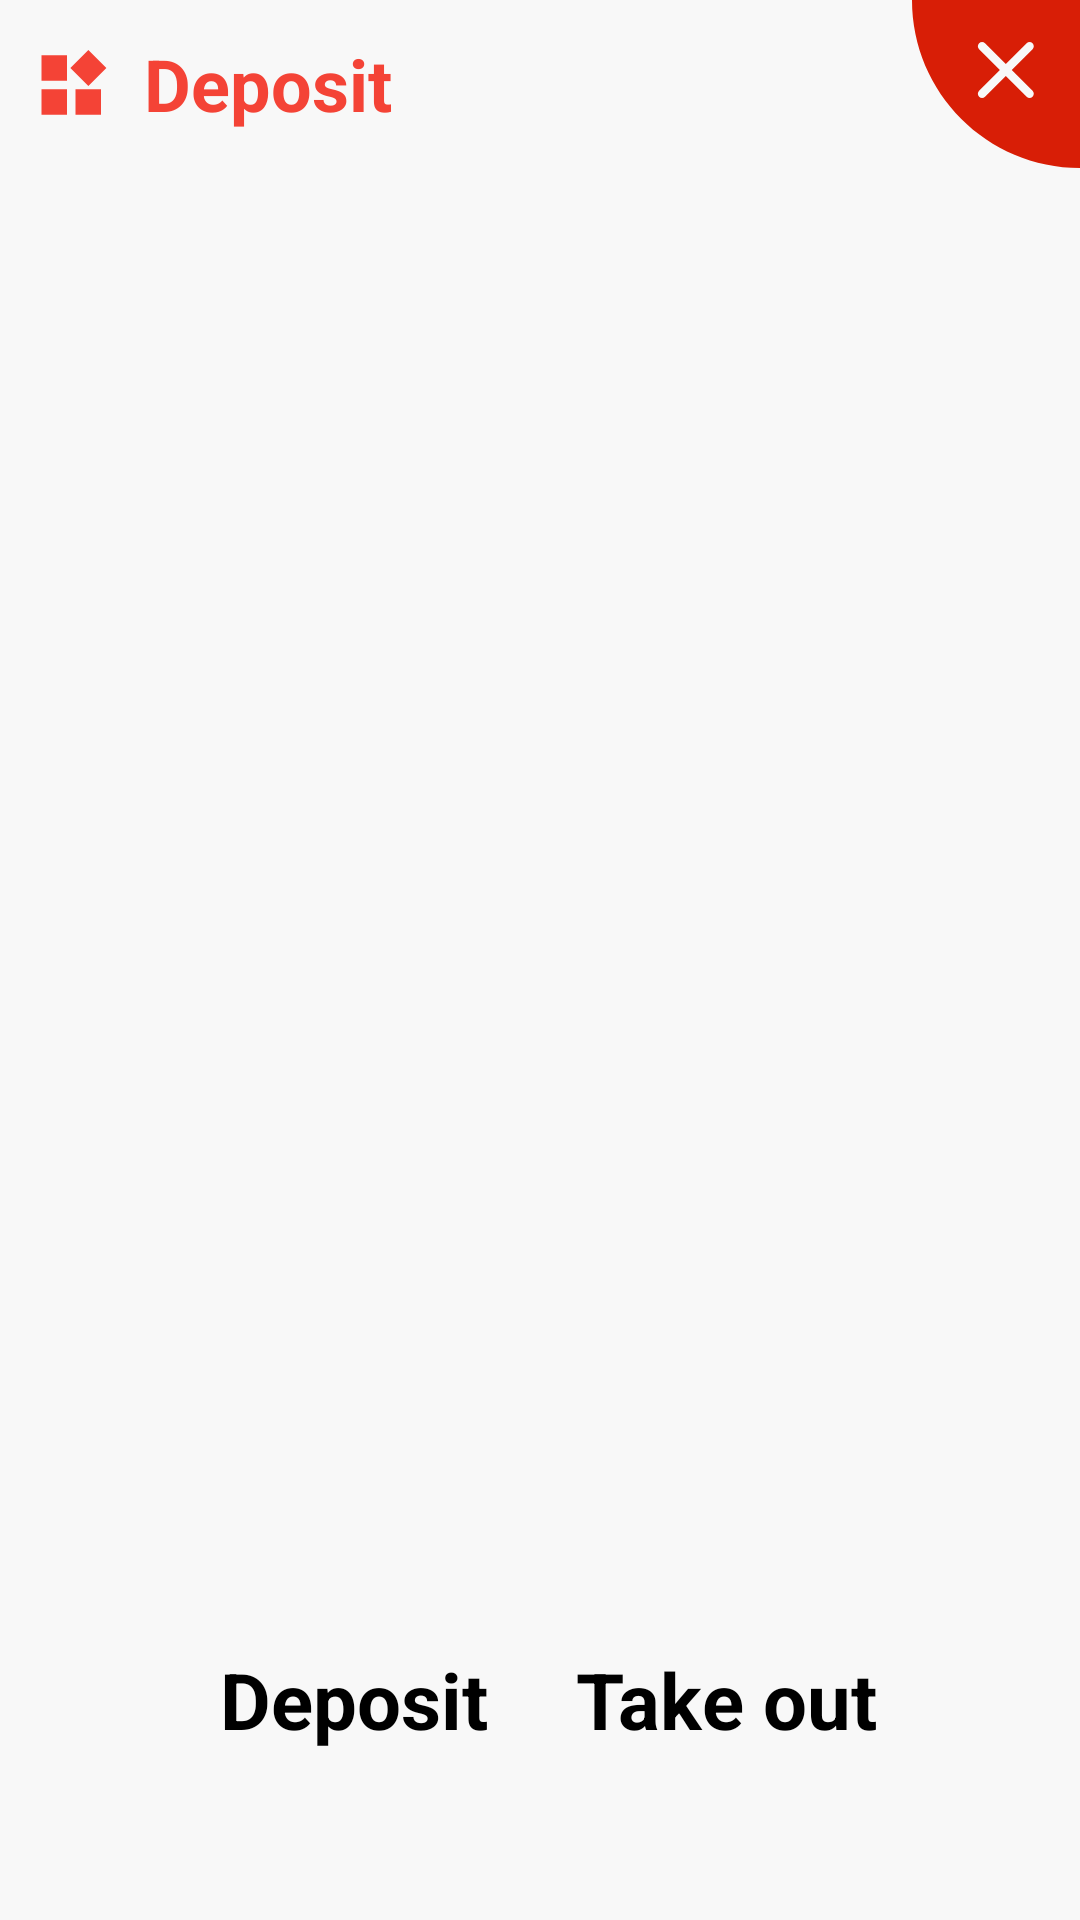

This screen was rendered from an Android layout file. Write that file and the resources it references.
<!-- AndroidManifest.xml: application theme AppTheme -->
<!-- res/layout/dialog_deposit.xml -->
<?xml version="1.0" encoding="utf-8"?>
<LinearLayout xmlns:android="http://schemas.android.com/apk/res/android"
    xmlns:app="http://schemas.android.com/apk/res-auto"
    xmlns:tools="http://schemas.android.com/tools"
    android:layout_width="match_parent"
    android:layout_height="match_parent"
    android:background="#f8f8f8"
    android:orientation="vertical">

    <LinearLayout
        android:layout_width="match_parent"
        android:layout_height="wrap_content"
        android:gravity="center"
        android:orientation="horizontal"
        android:paddingLeft="12dp">

        <ImageView
            android:id="@+id/iv_title"
            android:layout_width="wrap_content"
            android:layout_height="wrap_content"
            android:src="@drawable/ic_titile" />

        <TextView
            android:id="@+id/tv_title"
            android:layout_width="0dp"
            android:layout_height="wrap_content"
            android:layout_weight="1"
            android:paddingLeft="12dp"
            android:text="@string/deposit"
            android:textColor="@color/md_red_500"
            android:textSize="24sp"
            android:textStyle="bold" />

        <TextView
            android:id="@+id/tv_time"
            android:layout_width="wrap_content"
            android:layout_height="wrap_content"
            android:layout_marginLeft="12dp"
            android:layout_marginRight="12dp"
            android:textColor="@android:color/holo_red_dark"
            android:textSize="26sp" />

        <ImageView
            android:id="@+id/iv_close"
            android:layout_width="wrap_content"
            android:layout_height="wrap_content"
            android:src="@drawable/ic_close" />

    </LinearLayout>

    <LinearLayout
        android:layout_width="match_parent"
        android:layout_height="0dp"
        android:layout_weight="1"
        android:gravity="center"
        android:layout_marginBottom="56dp"
        android:orientation="horizontal"
        android:paddingLeft="56dp"
        android:paddingRight="56dp">

        <LinearLayout
            android:layout_width="0dp"
            android:layout_weight="1"
            android:orientation="vertical"
            android:layout_height="match_parent">

            <ImageView
                android:id="@+id/iv1"
                android:layout_width="match_parent"
                android:layout_height="0dp"
                android:layout_weight="1" />

            <TextView
                android:layout_width="match_parent"
                android:gravity="center"
                android:text="@string/deposit"
                android:textSize="26sp"
                android:textStyle="bold"
                android:textColor="@android:color/black"
                android:layout_height="wrap_content" />

        </LinearLayout>

        <LinearLayout
            android:layout_width="0dp"
            android:layout_weight="1"
            android:orientation="vertical"
            android:layout_height="match_parent">

            <ImageView
                android:id="@+id/iv2"
                android:layout_width="match_parent"
                android:layout_height="0dp"
                android:layout_weight="1" />

            <TextView
                android:layout_width="match_parent"
                android:gravity="center"
                android:text="@string/take_out"
                android:textSize="26sp"
                android:textStyle="bold"
                android:textColor="@android:color/black"
                android:layout_height="wrap_content" />

        </LinearLayout>

    </LinearLayout>

</LinearLayout>
<!-- resources referenced by this layout -->
<resources>
  <color name="md_red_500">#F44336</color>
  <!-- drawable ic_close (drawable) -->
  <vector xmlns:android="http://schemas.android.com/apk/res/android"
      android:width="56dp"
      android:height="56dp"
      android:viewportWidth="1024"
      android:viewportHeight="1024">
      <path
          android:fillColor="#d81e06"
          android:pathData="M0,0C0,565.54 458.46,1024 1024,1024L1024,0 0,0 0,0 0,0ZM608.13,426.81 L734.96,553.89C744.89,563.84 744.84,580.03 734.84,590.05 724.77,600.13 708.69,600.12 698.76,590.17L571.92,463.09 445.09,590.17C435.16,600.12 419,600.06 409.01,590.05 398.94,579.96 398.96,563.84 408.89,553.89L535.72,426.81 408.89,299.73C398.96,289.78 399.01,273.59 409.01,263.57 419.07,253.49 435.16,253.5 445.09,263.45L571.92,390.54 698.76,263.45C708.68,253.51 724.84,253.56 734.84,263.57 744.91,273.66 744.89,289.78 734.96,299.73L608.13,426.81 608.13,426.81 608.13,426.81 608.13,426.81Z" />
  </vector>
  <!-- drawable ic_titile (drawable) -->
  <vector xmlns:android="http://schemas.android.com/apk/res/android"
      android:width="24dp"
      android:height="24dp"
      android:viewportWidth="1024"
      android:viewportHeight="1024">
      <path
          android:fillColor="#fff44336"
          android:pathData="M79.08,949.31l362.87,0L441.96,586.44 79.08,586.44 79.08,949.31zM79.08,465.49l362.87,0L441.96,102.62 79.08,102.62 79.08,465.49zM562.9,949.31l362.87,0L925.78,586.44 562.9,586.44 562.9,949.31zM1000.92,284.05 L744.34,27.47 487.76,284.05l256.59,256.59L1000.92,284.05z" />
  </vector>
  <string name="deposit">Deposit</string>
  <string name="take_out">Take out</string>
  <style name="AppTheme" parent="Theme.AppCompat.Light.DarkActionBar">
          
          <item name="colorPrimary">@color/colorPrimary</item>
          <item name="colorPrimaryDark">@color/colorPrimaryDark</item>
          <item name="colorAccent">@color/colorAccent</item>
      </style>
  <color name="colorPrimary">#f44336</color>
  <color name="colorPrimaryDark">#f44336</color>
  <color name="colorAccent">#f44336</color>
</resources>
